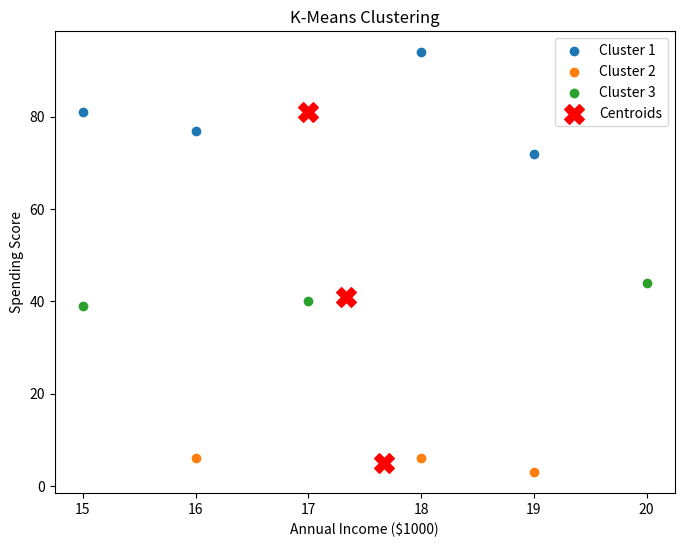

Reproduce this figure in Python.
import random
import numpy as np
import matplotlib.pyplot as plt


# K-Means Clustering Implementation
class KMeans:
    def __init__(self, k=3, max_iters=100):
        self.k = k  # Number of clusters
        self.max_iters = max_iters  # Max iterations to converge
        self.centroids = []  # Cluster centroids
        self.labels = []  # Labels for data points


    def fit(self, data, initial_centroids=None):
        """
        Fits K-Means to the provided data.
        """
        if initial_centroids is not None:
            self.centroids = [list(c) for c in initial_centroids]
        else:
            random.seed(42)
            self.centroids = [list(p) for p in random.sample(data, self.k)]

        for _ in range(self.max_iters):
            clusters = [[] for _ in range(self.k)]
            for point in data:
                label = self.predict(point)
                clusters[label].append(point)

            new_centroids = []
            for i in range(self.k):
                if clusters[i]:
                    new_centroids.append(self.compute_centroid(clusters[i]))
                else:
                    new_centroids.append(self.centroids[i])

            if new_centroids == self.centroids:
                break

            self.centroids = new_centroids

        # Assign final labels
        self.labels = [self.get_cluster_label(point) for point in data]


    def predict(self, point):
        """
        Predicts the cluster label for a given point.
        """
        distances = [self.euclidean_distance(point, centroid) for centroid in self.centroids]
        return distances.index(min(distances))


    def get_cluster_label(self, point):
        """
        Helper function to determine a cluster label.
        """
        distances = [self.euclidean_distance(point, centroid) for centroid in self.centroids]
        return distances.index(min(distances))


    @staticmethod
    def euclidean_distance(point1, point2):
        """
        Computes Euclidean distance between two points.
        """
        return np.sqrt(sum((x - y) ** 2 for x, y in zip(point1, point2)))

    @staticmethod
    def compute_centroid(cluster):
        """
        Computes the centroid of a cluster.
        """

        return np.mean(cluster, axis=0).tolist()


# Visualization function
def plot_clusters(data, labels, centroids):
    """
    Visualizes clustered data points.
    """
    data = np.array(data)
    labels = np.array(labels)
    centroids = np.array(centroids)

    plt.figure(figsize=(8, 6))
    for i in range(len(centroids)):
        plt.scatter(data[labels == i, 0], data[labels == i, 1], label=f'Cluster {i+1}')
    plt.scatter(centroids[:, 0], centroids[:, 1], c='red', marker='X', s=200, label='Centroids')
    plt.title('K-Means Clustering')
    plt.xlabel('Annual Income ($1000)')
    plt.ylabel('Spending Score')
    plt.legend()
    plt.show()


# Main Execution
if __name__ == "__main__":
    # Input Data
    data = [
        [15, 39], [15, 81], [16, 6], [16, 77], [17, 40],
        [18, 6], [18, 94], [19, 3], [19, 72], [20, 44]
    ]

    # Step 1: Train K-Means
    kmeans = KMeans(k=3)
    kmeans.fit(data)

    # Step 2: Visualize Results
    print("Centroids:", kmeans.centroids)
    print("Labels:", kmeans.labels)
    plot_clusters(data, np.array(kmeans.labels), kmeans.centroids)
